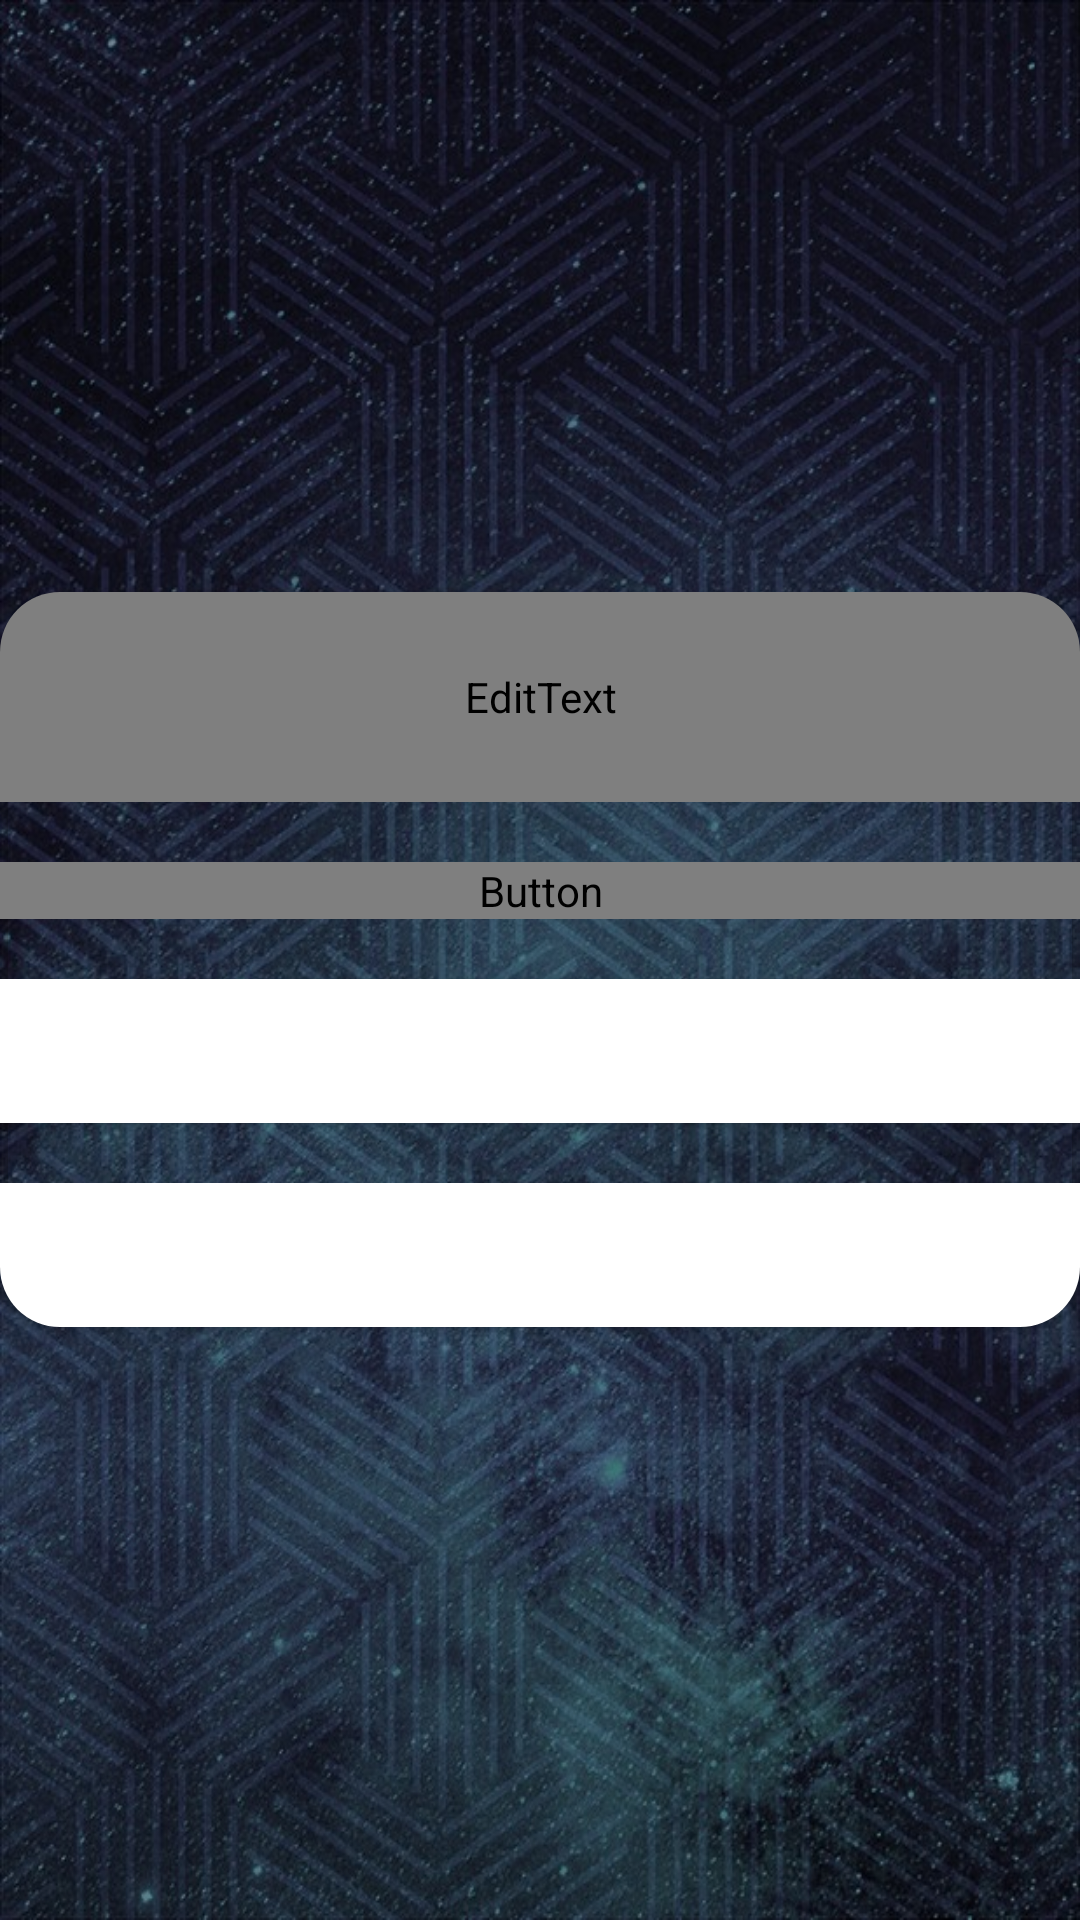

Android layout source for this screen:
<!-- AndroidManifest.xml: application theme AppTheme -->
<!-- res/layout/activity_profile_photo.xml -->
<?xml version="1.0" encoding="utf-8"?>
<RelativeLayout xmlns:android="http://schemas.android.com/apk/res/android"
    xmlns:app="http://schemas.android.com/apk/res-auto"
    xmlns:tools="http://schemas.android.com/tools"
    android:layout_width="match_parent"
    android:orientation="vertical"
    android:layout_gravity="center"
    android:layout_height="match_parent"
    android:background="@mipmap/background"
    tools:context=".Support.ProfilePhoto">
    <androidx.cardview.widget.CardView
        android:layout_marginTop="20dp"
        android:layout_width="match_parent"
        app:cardCornerRadius="20dp"
        android:elevation="6dp"
        android:layout_centerInParent="true"
        android:backgroundTint="@android:color/transparent"
        android:layout_height="wrap_content">
        <LinearLayout
            android:layout_width="match_parent"
            android:orientation="vertical"
            android:gravity="center"
            android:layout_height="wrap_content">

            <EditText
                android:layout_width="match_parent"
                android:layout_height="70dp"
                android:background="@drawable/editt"
                android:textColor="#FFF"
                android:gravity="center"
                android:fontFamily="@font/proximanova"
                android:hint="ENTER AVATAR NAME"
                android:textColorHint="@android:color/darker_gray"




                android:id="@+id/avatar"

                >

            </EditText>

            <Button
                android:layout_width="match_parent"
                android:id="@+id/uploadfromgall"
                android:clickable="true"
                android:layout_marginTop="20dp"
                android:focusable="true"
                android:fontFamily="@font/proximanova"
                android:allowUndo="false"
                android:foreground="?android:attr/selectableItemBackground"


                android:textColor="#FFF"
                android:background="#FFF"
                android:layout_height="wrap_content"
                android:text="upload profile picture">

            </Button>
            <Button
                android:layout_width="match_parent"
                android:id="@+id/defaultpic"
                android:clickable="true"
                android:layout_marginTop="20dp"
                android:focusable="true"
                android:textColor="#FFF"
                android:textAllCaps="true"
                android:foreground="?android:attr/selectableItemBackground"

                android:background="#FFF"
                android:layout_height="wrap_content"
                android:text="default profile picture">

            </Button>
            <Button
                android:layout_width="match_parent"
                android:id="@+id/proceed"
                android:clickable="true"
                android:layout_marginTop="20dp"
                android:focusable="true"
                android:textAllCaps="true"
                android:textColor="#FFF"
                android:foreground="?android:attr/selectableItemBackground"

                android:background="#FFF"
                android:layout_height="wrap_content"
                android:text="proceed">

            </Button>
        </LinearLayout>
    </androidx.cardview.widget.CardView>



</RelativeLayout
    >
<!-- resources referenced by this layout -->
<resources>
  <!-- mipmap background: jpeg bitmap (mipmap-xhdpi, 189630 bytes) -->
  <style name="AppTheme" parent="Theme.AppCompat.Light.DarkActionBar">
          
          <item name="colorPrimary">@color/colorPrimary</item>
          <item name="colorPrimaryDark">#85000000</item>
          <item name="colorAccent">@color/colorAccent</item>
          <item name="windowActionBar">false</item>
          <item name="android:windowTranslucentStatus">false</item>
          <item name="android:windowTranslucentNavigation">false</item>
          <item name="windowNoTitle">true</item>
      </style>
  <color name="colorPrimary"> #7f00ff </color>
  <color name="colorAccent"> #7f00ff </color>
</resources>
